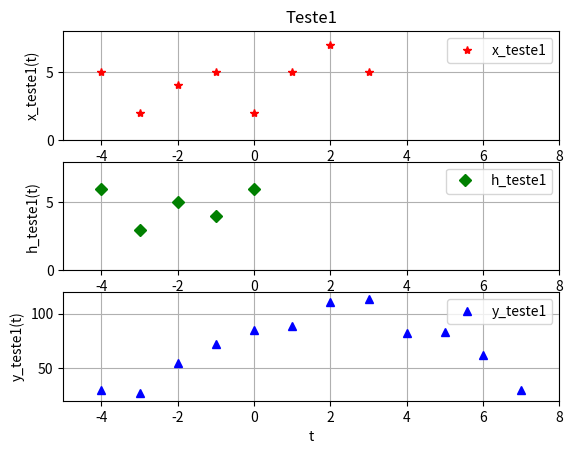
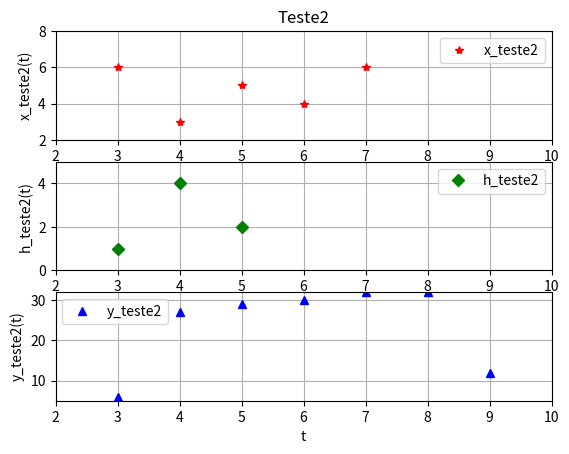
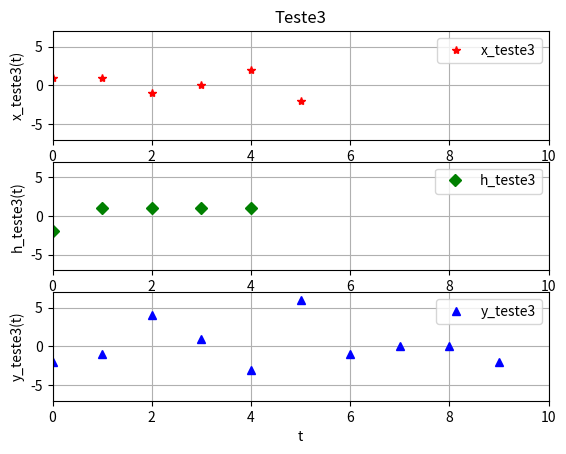
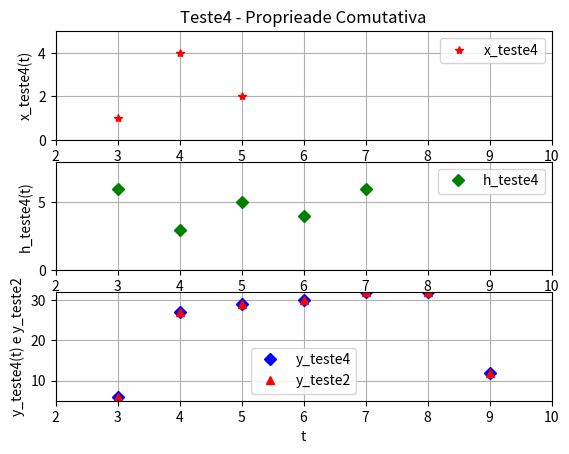
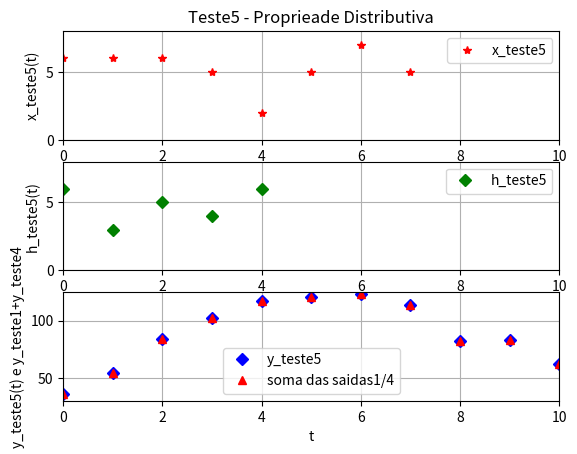
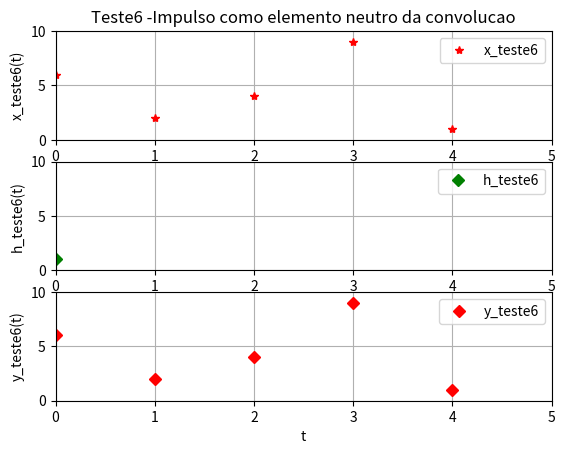

The matplotlib source for these figures, in order:
#importando bibliotecas
import numpy as np
import matplotlib.pyplot as plt

#Funcao para realizar convolucao
def Conv(x,h,valor_inicial):
	#Inicializando algumas variaveis
	lenx = len(x)
	lenh = len(h)
	indep_values = np.arange(valor_inicial, valor_inicial+lenh+lenx-1,1)#Mantem o tamanho do vetor, independente do valor_inicial
	y = np.zeros(lenh+lenx-1)
	for i in range(lenh):
		for j in range(lenx):
			y[i+j] = y[i+j] + (h[i]*x[j]) #a medida em que os sinais vao se "interceptando", o valor de y se atualiza
	return (y, indep_values)

#Elaborando testes

#Os testes de 1 a 3 sao para verificar a funcionalidade do algoritmo 
#com as tres possibilidades de valor inicial

#Teste1 - Valor inicial negativo

x_teste1 = np.array([5,2,4,5,2,5,7,5])
h_teste1 = np.array([6,3,5,4,6])
(y_teste1,indep_values_teste1) = Conv(x_teste1,h_teste1,-4)
t_x_teste1 = np.arange(-4,-4+len(x_teste1),1)
t_h_teste1 = np.arange(-4,-4+len(h_teste1),1)

#Teste2 - Valor inicial positivo

x_teste2 = np.array([6,3,5,4,6])
h_teste2 = np.array([1,4,2])
(y_teste2,indep_values_teste2) = Conv(x_teste2,h_teste2,3)
t_x_teste2 = np.arange(3,3+len(x_teste2),1)
t_h_teste2 = np.arange(3,3+len(h_teste2),1)

#Teste3 - Valor inicial nulo
x_teste3 = np.array([1,1,-1,0,2,-2])
h_teste3 = np.array([-2,1,1,1,1])
(y_teste3,indep_values_teste3) = Conv(x_teste3,h_teste3,0)
t_x_teste3 = np.arange(len(x_teste3))
t_h_teste3 = np.arange(len(h_teste3))


#Os testes de 4 a 6 sao testes a fim de
#confirmar algumas das propriedades da convolucao

#Teste4 - Comutativa
#Comutando com o Teste2

x_teste4 = np.array([1,4,2])
h_teste4 = np.array([6,3,5,4,6])
(y_teste4,indep_values_teste4) = Conv(x_teste4,h_teste4,3)
t_x_teste4 = np.arange(3,3+len(x_teste4),1)
t_h_teste4 = np.arange(3,3+len(h_teste4),1)

#Teste5 - Distributiva
#Utilizando os testes 1 e 4
#Como o sistema eh LTI, os sinais podem ser convoluidos na origem,
#entao foram trocados os valores iniciais de todos os testes.

x_teste5 = np.array([6,6,6,5,2,5,7,5]) #Soma dos 'x_teste*' em questao
h_teste5 = np.array([6,3,5,4,6])
(y_teste5,indep_values_teste5) = Conv(x_teste5,h_teste5,0)
t_x_teste5 = np.arange(len(x_teste5))
t_h_teste5 = np.arange(len(h_teste5))

#Teste6 - Impulso como elemento neutro

x_teste6 = np.array([6,2,4,9,1])
h_teste6 = np.array([1])
(y_teste6,indep_values_teste6) = Conv(x_teste6,h_teste6,0)
t_x_teste6 = np.arange(len(x_teste6))
t_h_teste6 = np.arange(len(h_teste6))

#Plotando todos os graficos

#Teste1
plt.figure(1) #Cria a janela onde o grafico numero 1 sera mostrado

plt.subplot(3,1,1) #Area do primeiro grafico
plt.axis((-5,8,0,8))
plt.grid(True)
plt.plot(t_x_teste1, x_teste1, 'r*', label='x_teste1')
plt.xlabel('t')
plt.ylabel('x_teste1(t)')
plt.title('Teste1') #Nomear o primeiro grafico implica aqui em nomear o Teste por questao de estetica
plt.legend()

plt.subplot(3,1,2) #Area do segundo grafico
plt.axis((-5,8,0,8))
plt.grid(True)
plt.plot(t_h_teste1, h_teste1, 'gD', label='h_teste1')
plt.xlabel('t')
plt.ylabel('h_teste1(t)')
plt.legend()

plt.subplot(3,1,3) #Area do terceiro grafico
plt.axis((-5,8,20,120))
plt.grid(True)#Fica mais facil de identificar os pontos
plt.plot(indep_values_teste1, y_teste1, 'b^', label='y_teste1')
plt.xlabel('t')
plt.ylabel('y_teste1(t)')
plt.legend()

plt.show()

#Teste2
plt.figure(2) #Cria a janela onde o grafico numero 2 sera mostrado

plt.subplot(3,1,1) #Area do primeiro grafico
plt.axis((2,10,2,8))
plt.grid(True)
plt.plot(t_x_teste2, x_teste2, 'r*', label='x_teste2')
plt.xlabel('t')
plt.ylabel('x_teste2(t)')
plt.title('Teste2') #Nomear o primeiro grafico implica aqui em nomear o Teste por questao de estetica
plt.legend()

plt.subplot(3,1,2) #Area do segundo grafico
plt.axis((2,10,0,5))
plt.grid(True)
plt.plot(t_h_teste2, h_teste2, 'gD', label='h_teste2')
plt.xlabel('t')
plt.ylabel('h_teste2(t)')
plt.legend()

plt.subplot(3,1,3) #Area do terceiro grafico
plt.axis((2,10,5,32))
plt.grid(True)
plt.plot(indep_values_teste2, y_teste2, 'b^', label='y_teste2')
plt.xlabel('t')
plt.ylabel('y_teste2(t)')
plt.legend()

plt.show()

#Teste3
plt.figure(3) #Cria a janela onde o grafico numero 3 sera mostrado

plt.subplot(3,1,1) #Area do primeiro grafico
plt.axis((0,10,-7,7))
plt.grid(True)
plt.plot(t_x_teste3, x_teste3, 'r*', label='x_teste3')
plt.xlabel('t')
plt.ylabel('x_teste3(t)')
plt.title('Teste3') #Nomear o primeiro grafico implica aqui em nomear o Teste por questao de estetica
plt.legend()

plt.subplot(3,1,2) #Area do segundo grafico
plt.axis((0,10,-7,7))
plt.grid(True)
plt.plot(t_h_teste3, h_teste3, 'gD', label='h_teste3')
plt.xlabel('t')
plt.ylabel('h_teste3(t)')
plt.legend()

plt.subplot(3,1,3) #Area do terceiro grafico
plt.axis((0,10,-7,7))
plt.grid(True)
plt.plot(indep_values_teste3, y_teste3, 'b^', label='y_teste3')
plt.xlabel('t')
plt.ylabel('y_teste3(t)')
plt.legend()

plt.show()

#Teste4
plt.figure(4) #Cria a janela onde o grafico numero 4 sera mostrado

plt.subplot(3,1,1) #Area do primeiro grafico
plt.axis((2,10,0,5))
plt.grid(True)
plt.plot(t_x_teste4, x_teste4, 'r*', label='x_teste4')
plt.xlabel('t')
plt.ylabel('x_teste4(t)')
plt.title('Teste4 - Proprieade Comutativa') #Nomear o primeiro grafico implica aqui em nomear o Teste por questao de estetica
plt.legend()

plt.subplot(3,1,2) #Area do segundo grafico
plt.axis((2,10,0,8))
plt.grid(True)
plt.plot(t_h_teste4, h_teste4, 'gD', label='h_teste4')
plt.xlabel('t')
plt.ylabel('h_teste4(t)')
plt.legend()

plt.subplot(3,1,3) #Area do terceiro grafico
plt.axis((2,10,5,32))
plt.grid(True)
plt.plot(indep_values_teste4, y_teste4, 'bD', label='y_teste4')
plt.plot(indep_values_teste2, y_teste2, 'r^', label='y_teste2')
plt.xlabel('t')
plt.ylabel('y_teste4(t) e y_teste2')
plt.legend()

plt.show()

#Teste5
plt.figure(5) #Cria a janela onde o grafico numero 5 sera mostrado

plt.subplot(3,1,1) #Area do primeiro grafico
plt.axis((0,10,0,8))
plt.grid(True)
plt.plot(t_x_teste5, x_teste5, 'r*', label='x_teste5')
plt.xlabel('t')
plt.ylabel('x_teste5(t)')
plt.title('Teste5 - Proprieade Distributiva') #Nomear o primeiro grafico implica aqui em nomear o Teste por questao de estetica
plt.legend()

plt.subplot(3,1,2) #Area do segundo grafico
plt.axis((0,10,0,8))
plt.grid(True)
plt.plot(t_h_teste5, h_teste5, 'gD', label='h_teste5')
plt.xlabel('t')
plt.ylabel('h_teste5(t)')
plt.legend()

plt.subplot(3,1,3) #Area do terceiro grafico
plt.axis((0,10,30,125))
plt.grid(True)
plt.plot(indep_values_teste5, y_teste5, 'bD', label='y_teste5')
plt.plot(indep_values_teste5, [36,54,84,102,117,121,123,114,82,83,62,30], 'r^', label='soma das saidas1/4')
plt.xlabel('t')
plt.ylabel('y_teste5(t) e y_teste1+y_teste4')
plt.legend()

plt.show()

#Teste6
plt.figure(6) #Cria a janela onde o grafico numero 6 sera mostrado

plt.subplot(3,1,1) #Area do primeiro grafico
plt.axis((0,5,0,10))
plt.grid(True)
plt.plot(t_x_teste6, x_teste6, 'r*', label='x_teste6')
plt.xlabel('t')
plt.ylabel('x_teste6(t)')
plt.title('Teste6 -Impulso como elemento neutro da convolucao') #Nomear o primeiro grafico implica aqui em nomear o Teste por questao de estetica
plt.legend()

plt.subplot(3,1,2) #Area do segundo grafico
plt.axis((0,5,0,10))
plt.grid(True)
plt.plot(t_h_teste6, h_teste6, 'gD', label='h_teste6')
plt.xlabel('t')
plt.ylabel('h_teste6(t)')
plt.legend()

plt.subplot(3,1,3) #Area do segundo grafico
plt.axis((0,5,0,10))
plt.grid(True)
plt.plot(indep_values_teste6, y_teste6, 'rD', label='y_teste6')
plt.xlabel('t')
plt.ylabel('y_teste6(t)')
plt.legend()

plt.show()